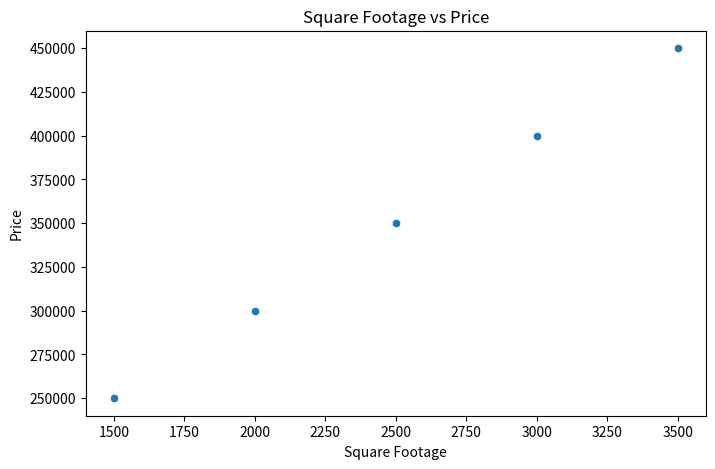
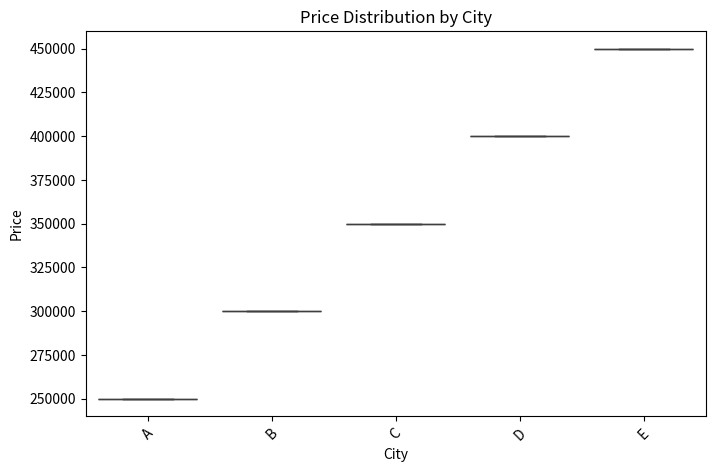

These charts were generated, in order, by the following Python code:
import pandas as pd
import seaborn as sns
import matplotlib.pyplot as plt

# Example: load dataset
df = pd.DataFrame({
    "Price": [250000, 300000, 350000, 400000, 450000],
    "SquareFootage": [1500, 2000, 2500, 3000, 3500],
    "Bedrooms": [3, 4, 4, 5, 5],
    "City": ["A", "B", "C", "D", "E"]
})

plt.figure(figsize=(8, 5))
sns.scatterplot(data=df, x='SquareFootage', y='Price')

plt.title("Square Footage vs Price")
plt.xlabel("Square Footage")
plt.ylabel("Price")
plt.show()

plt.figure(figsize=(8, 5))
sns.boxplot(data=df, x='City', y='Price')

plt.title("Price Distribution by City")
plt.xticks(rotation=45)
plt.show()

correlation = df['SquareFootage'].corr(df['Price'])
print("Correlation:", correlation)
